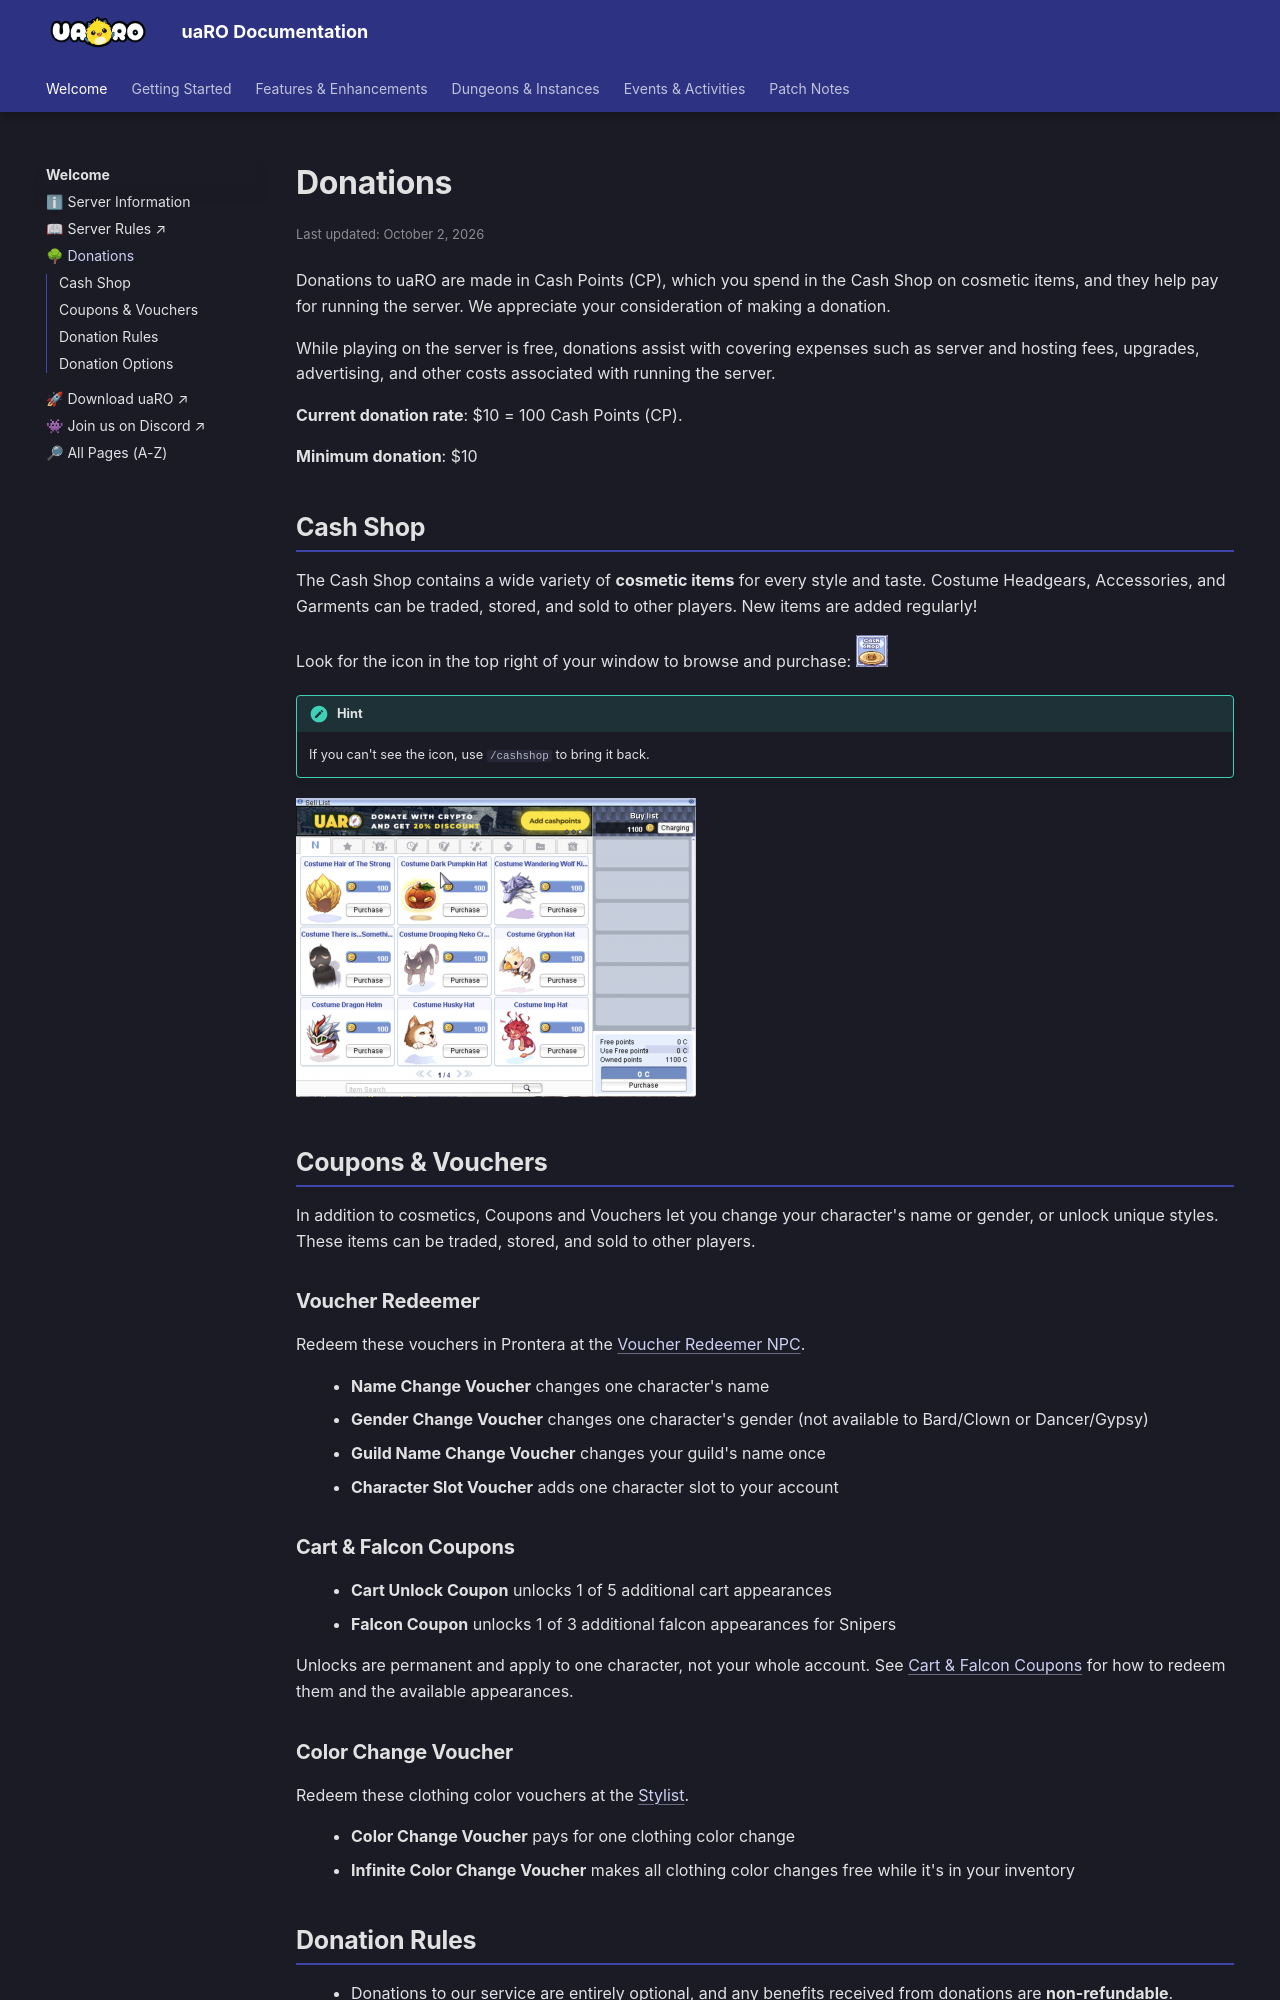

repository: Privettema/uaro-docs · page: donations/index.html · generator: mkdocs

# Donations

We appreciate your consideration of making a donation to support uaRO.

While playing on the server is free, donations assist with covering expenses such as server and hosting fees, upgrades, advertising, and other costs associated with running the server.

**Current donation rate**: $10 = 100 Cash Points (CP).

**Minimum donation**: $10

---

## Cash Shop
The Cash Shop contains a wide variety of **cosmetic items** for every style and taste. Costume Headgears, Accessories, and Garments can be traded, stored, and sold to other players. New items are added regularly!

Look for the icon in the top right of your window to browse and purchase: ![Cash Shop](img/32px-Cash-shop.png)

!!! hint
    If you can't see the icon, use `/cashshop` to bring it back.

![Cash Shop Preview](img/400px-Cash-shop-preview.png)

---

## Coupons & Vouchers

In addition to cosmetics, Coupons and Vouchers let you change your character's name or gender, or unlock unique styles. These items can be traded, stored, and sold to other players.

### Voucher Redeemer

Redeem these vouchers in Prontera at the [Voucher Redeemer NPC](Custom_NPC.md#style).

- **Name Change Voucher** changes one character's name
- **Gender Change Voucher** changes one character's gender (not available to Bard/Clown or Dancer/Gypsy)
- **Guild Name Change Voucher** changes your guild's name once
- **Character Slot Voucher** adds one character slot to your account

### Cart & Falcon Coupons

- **Cart Unlock Coupon** unlocks 1 of 5 additional cart appearances
- **Falcon Coupon** unlocks 1 of 3 additional falcon appearances for Snipers

Unlocks are permanent and apply to one character, not your whole account. See
[Cart & Falcon Coupons](Cart_and_Falcon_Coupons.md) for how to redeem them and the available appearances.

### Color Change Voucher

Redeem these clothing color vouchers at the [Stylist](Custom_NPC.md#style).

- **Color Change Voucher** pays for one clothing color change
- **Infinite Color Change Voucher** makes all clothing color changes free while it's in your inventory

---
